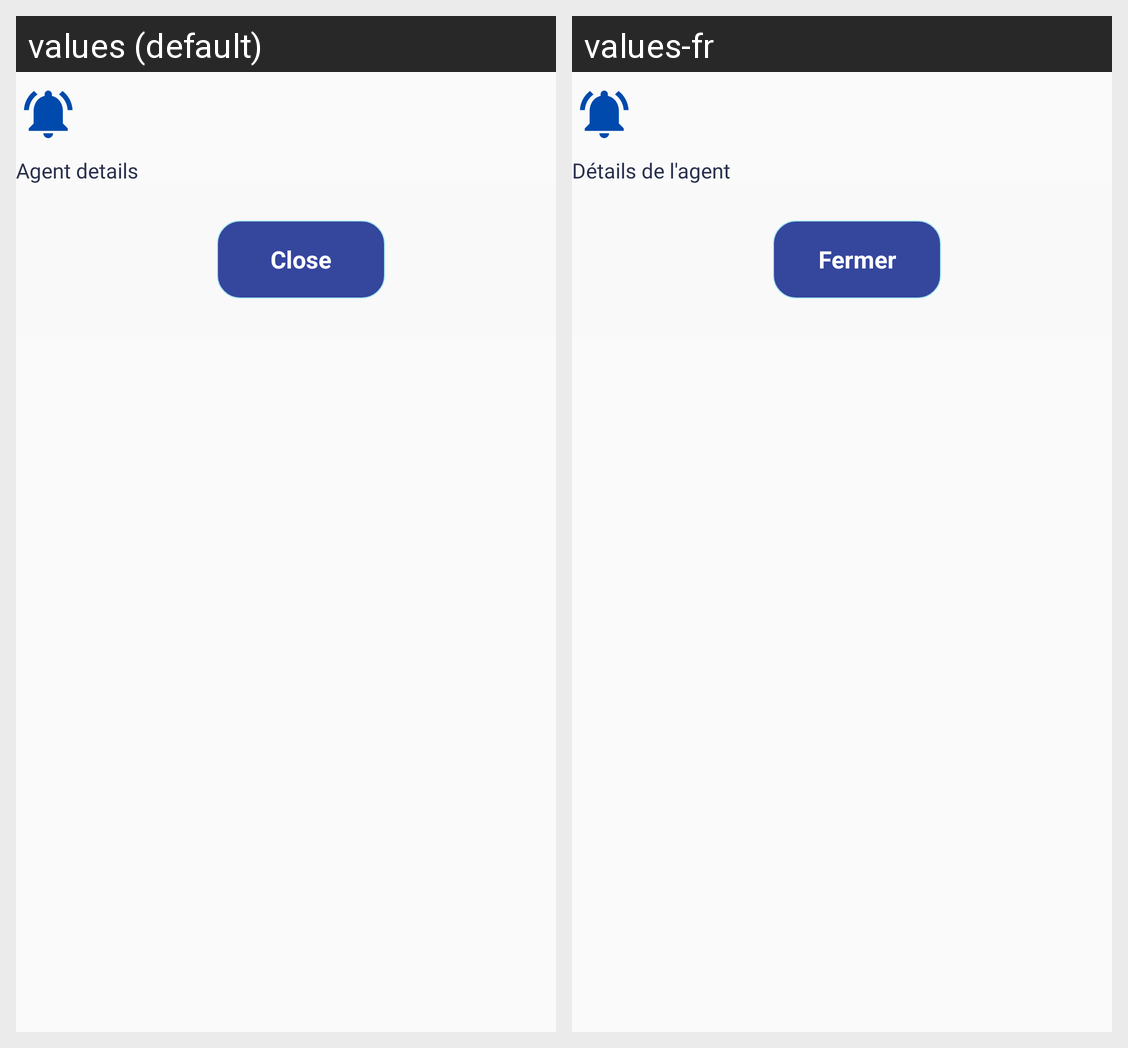

Translations of the strings shown on this Android screen, per locale in the grid:
Android screen res/layout/transaction_history_agent_recycleclick.xml rendered under 2 locales, left to right: values (default), values-fr. Device: Nexus 5 (rendered at 1080×1920; each locale shown at half size, 540×960, under a caption strip naming it); theme AppTheme.
Strings drawn on this screen, with the default value and each locale's value (text and hints the layout hard-codes, and strings that could not be matched under every locale, appear in the picture but are not listed):

agent_details
  values: Agent details
  values-fr: Détails de l'agent

close
  values: Close
  values-fr: Fermer
